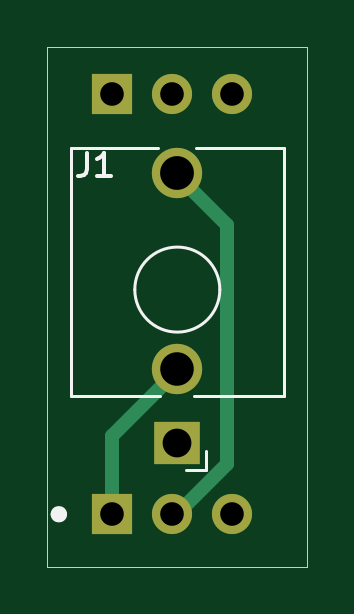
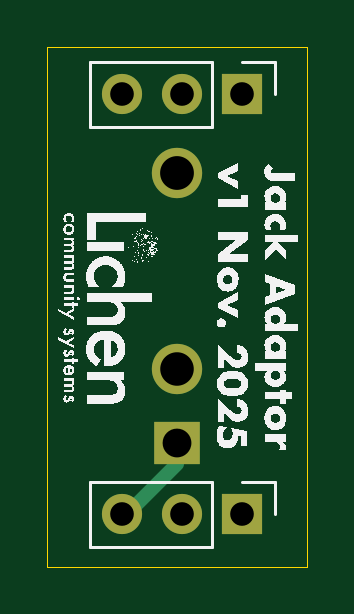
Circuit board: 9 layer files. Board 11.0 x 22.0 mm.
- bottom_copper: lichen-breadboard-thonkiconn-adaptor-CuBottom.gbr (1662 bytes)
- top_copper: lichen-breadboard-thonkiconn-adaptor-CuTop.gbr (1898 bytes)
- outline: lichen-breadboard-thonkiconn-adaptor-EdgeCuts.gbr (639 bytes)
- bottom_mask: lichen-breadboard-thonkiconn-adaptor-MaskBottom.gbr (893 bytes)
- top_mask: lichen-breadboard-thonkiconn-adaptor-MaskTop.gbr (893 bytes)
- drill: lichen-breadboard-thonkiconn-adaptor-NPTH.drl (265 bytes)
- drill: lichen-breadboard-thonkiconn-adaptor-PTH.drl (649 bytes)
- bottom_silk: lichen-breadboard-thonkiconn-adaptor-SilkBottom.gbr (619196 bytes)
- top_silk: lichen-breadboard-thonkiconn-adaptor-SilkTop.gbr (2236 bytes)

=== bottom_copper: lichen-breadboard-thonkiconn-adaptor-CuBottom.gbr ===
%TF.GenerationSoftware,KiCad,Pcbnew,9.0.6*%
%TF.CreationDate,2025-12-17T11:20:53-05:00*%
%TF.ProjectId,lichen-breadboard-thonkiconn-adaptor,6c696368-656e-42d6-9272-656164626f61,rev?*%
%TF.SameCoordinates,Original*%
%TF.FileFunction,Copper,L2,Bot*%
%TF.FilePolarity,Positive*%
%FSLAX46Y46*%
G04 Gerber Fmt 4.6, Leading zero omitted, Abs format (unit mm)*
G04 Created by KiCad (PCBNEW 9.0.6) date 2025-12-17 11:20:53*
%MOMM*%
%LPD*%
G01*
G04 APERTURE LIST*
%TA.AperFunction,ComponentPad*%
%ADD10R,1.930000X1.830000*%
%TD*%
%TA.AperFunction,ComponentPad*%
%ADD11C,2.130000*%
%TD*%
%TA.AperFunction,ComponentPad*%
%ADD12R,1.700000X1.700000*%
%TD*%
%TA.AperFunction,ComponentPad*%
%ADD13C,1.700000*%
%TD*%
%TA.AperFunction,Conductor*%
%ADD14C,0.500000*%
%TD*%
%TA.AperFunction,Conductor*%
%ADD15C,0.600000*%
%TD*%
G04 APERTURE END LIST*
D10*
%TO.P,J1,S*%
%TO.N,Net-(J2-Pin_3)*%
X105500000Y-116750000D03*
D11*
%TO.P,J1,T*%
%TO.N,Net-(J2-Pin_2)*%
X105500000Y-105350000D03*
%TO.P,J1,TN*%
%TO.N,Net-(J2-Pin_1)*%
X105500000Y-113650000D03*
%TD*%
D12*
%TO.P,J3,1,Pin_1*%
%TO.N,unconnected-(J3-Pin_1-Pad1)*%
X102750000Y-102000000D03*
D13*
%TO.P,J3,2,Pin_2*%
%TO.N,unconnected-(J3-Pin_2-Pad2)*%
X105290000Y-102000000D03*
%TO.P,J3,3,Pin_3*%
%TO.N,unconnected-(J3-Pin_3-Pad3)*%
X107830000Y-102000000D03*
%TD*%
D12*
%TO.P,J2,1,Pin_1*%
%TO.N,Net-(J2-Pin_1)*%
X102750000Y-119780000D03*
D13*
%TO.P,J2,2,Pin_2*%
%TO.N,Net-(J2-Pin_2)*%
X105290000Y-119780000D03*
%TO.P,J2,3,Pin_3*%
%TO.N,Net-(J2-Pin_3)*%
X107830000Y-119780000D03*
%TD*%
D14*
%TO.N,Net-(J2-Pin_3)*%
X105500000Y-117640000D02*
X105500000Y-116830000D01*
D15*
X107830000Y-119970000D02*
X105500000Y-117640000D01*
%TD*%
M02*

=== top_copper: lichen-breadboard-thonkiconn-adaptor-CuTop.gbr ===
%TF.GenerationSoftware,KiCad,Pcbnew,9.0.6*%
%TF.CreationDate,2025-12-17T11:20:53-05:00*%
%TF.ProjectId,lichen-breadboard-thonkiconn-adaptor,6c696368-656e-42d6-9272-656164626f61,rev?*%
%TF.SameCoordinates,Original*%
%TF.FileFunction,Copper,L1,Top*%
%TF.FilePolarity,Positive*%
%FSLAX46Y46*%
G04 Gerber Fmt 4.6, Leading zero omitted, Abs format (unit mm)*
G04 Created by KiCad (PCBNEW 9.0.6) date 2025-12-17 11:20:53*
%MOMM*%
%LPD*%
G01*
G04 APERTURE LIST*
%TA.AperFunction,ComponentPad*%
%ADD10R,1.930000X1.830000*%
%TD*%
%TA.AperFunction,ComponentPad*%
%ADD11C,2.130000*%
%TD*%
%TA.AperFunction,ComponentPad*%
%ADD12R,1.700000X1.700000*%
%TD*%
%TA.AperFunction,ComponentPad*%
%ADD13C,1.700000*%
%TD*%
%TA.AperFunction,Conductor*%
%ADD14C,0.600000*%
%TD*%
%TA.AperFunction,Conductor*%
%ADD15C,0.500000*%
%TD*%
G04 APERTURE END LIST*
D10*
%TO.P,J1,S*%
%TO.N,Net-(J2-Pin_3)*%
X105500000Y-116750000D03*
D11*
%TO.P,J1,T*%
%TO.N,Net-(J2-Pin_2)*%
X105500000Y-105350000D03*
%TO.P,J1,TN*%
%TO.N,Net-(J2-Pin_1)*%
X105500000Y-113650000D03*
%TD*%
D12*
%TO.P,J3,1,Pin_1*%
%TO.N,unconnected-(J3-Pin_1-Pad1)*%
X102750000Y-102000000D03*
D13*
%TO.P,J3,2,Pin_2*%
%TO.N,unconnected-(J3-Pin_2-Pad2)*%
X105290000Y-102000000D03*
%TO.P,J3,3,Pin_3*%
%TO.N,unconnected-(J3-Pin_3-Pad3)*%
X107830000Y-102000000D03*
%TD*%
D12*
%TO.P,J2,1,Pin_1*%
%TO.N,Net-(J2-Pin_1)*%
X102750000Y-119780000D03*
D13*
%TO.P,J2,2,Pin_2*%
%TO.N,Net-(J2-Pin_2)*%
X105290000Y-119780000D03*
%TO.P,J2,3,Pin_3*%
%TO.N,Net-(J2-Pin_3)*%
X107830000Y-119780000D03*
%TD*%
D14*
%TO.N,Net-(J2-Pin_1)*%
X102750000Y-116480000D02*
X102750000Y-119970000D01*
X105500000Y-113730000D02*
X102750000Y-116480000D01*
D15*
%TO.N,Net-(J2-Pin_2)*%
X105300000Y-105230000D02*
X105500000Y-105430000D01*
D14*
X107620000Y-117640000D02*
X107620000Y-107550000D01*
X107620000Y-107550000D02*
X105500000Y-105430000D01*
X105290000Y-119970000D02*
X107620000Y-117640000D01*
%TD*%
M02*

=== outline: lichen-breadboard-thonkiconn-adaptor-EdgeCuts.gbr ===
%TF.GenerationSoftware,KiCad,Pcbnew,9.0.6*%
%TF.CreationDate,2025-12-17T11:20:53-05:00*%
%TF.ProjectId,lichen-breadboard-thonkiconn-adaptor,6c696368-656e-42d6-9272-656164626f61,rev?*%
%TF.SameCoordinates,Original*%
%TF.FileFunction,Profile,NP*%
%FSLAX46Y46*%
G04 Gerber Fmt 4.6, Leading zero omitted, Abs format (unit mm)*
G04 Created by KiCad (PCBNEW 9.0.6) date 2025-12-17 11:20:53*
%MOMM*%
%LPD*%
G01*
G04 APERTURE LIST*
%TA.AperFunction,Profile*%
%ADD10C,0.050000*%
%TD*%
G04 APERTURE END LIST*
D10*
X100000000Y-100000000D02*
X111000000Y-100000000D01*
X111000000Y-122000000D01*
X100000000Y-122000000D01*
X100000000Y-100000000D01*
M02*

=== bottom_mask: lichen-breadboard-thonkiconn-adaptor-MaskBottom.gbr ===
%TF.GenerationSoftware,KiCad,Pcbnew,9.0.6*%
%TF.CreationDate,2025-12-17T11:20:53-05:00*%
%TF.ProjectId,lichen-breadboard-thonkiconn-adaptor,6c696368-656e-42d6-9272-656164626f61,rev?*%
%TF.SameCoordinates,Original*%
%TF.FileFunction,Soldermask,Bot*%
%TF.FilePolarity,Negative*%
%FSLAX46Y46*%
G04 Gerber Fmt 4.6, Leading zero omitted, Abs format (unit mm)*
G04 Created by KiCad (PCBNEW 9.0.6) date 2025-12-17 11:20:53*
%MOMM*%
%LPD*%
G01*
G04 APERTURE LIST*
%ADD10R,1.930000X1.830000*%
%ADD11C,2.130000*%
%ADD12R,1.700000X1.700000*%
%ADD13C,1.700000*%
G04 APERTURE END LIST*
D10*
%TO.C,J1*%
X105500000Y-116750000D03*
D11*
X105500000Y-105350000D03*
X105500000Y-113650000D03*
%TD*%
D12*
%TO.C,J3*%
X102750000Y-102000000D03*
D13*
X105290000Y-102000000D03*
X107830000Y-102000000D03*
%TD*%
D12*
%TO.C,J2*%
X102750000Y-119780000D03*
D13*
X105290000Y-119780000D03*
X107830000Y-119780000D03*
%TD*%
M02*

=== top_mask: lichen-breadboard-thonkiconn-adaptor-MaskTop.gbr ===
%TF.GenerationSoftware,KiCad,Pcbnew,9.0.6*%
%TF.CreationDate,2025-12-17T11:20:53-05:00*%
%TF.ProjectId,lichen-breadboard-thonkiconn-adaptor,6c696368-656e-42d6-9272-656164626f61,rev?*%
%TF.SameCoordinates,Original*%
%TF.FileFunction,Soldermask,Top*%
%TF.FilePolarity,Negative*%
%FSLAX46Y46*%
G04 Gerber Fmt 4.6, Leading zero omitted, Abs format (unit mm)*
G04 Created by KiCad (PCBNEW 9.0.6) date 2025-12-17 11:20:53*
%MOMM*%
%LPD*%
G01*
G04 APERTURE LIST*
%ADD10R,1.930000X1.830000*%
%ADD11C,2.130000*%
%ADD12R,1.700000X1.700000*%
%ADD13C,1.700000*%
G04 APERTURE END LIST*
D10*
%TO.C,J1*%
X105500000Y-116750000D03*
D11*
X105500000Y-105350000D03*
X105500000Y-113650000D03*
%TD*%
D12*
%TO.C,J3*%
X102750000Y-102000000D03*
D13*
X105290000Y-102000000D03*
X107830000Y-102000000D03*
%TD*%
D12*
%TO.C,J2*%
X102750000Y-119780000D03*
D13*
X105290000Y-119780000D03*
X107830000Y-119780000D03*
%TD*%
M02*

=== drill: lichen-breadboard-thonkiconn-adaptor-NPTH.drl ===
M48
; DRILL file {KiCad 9.0.6} date 2025-12-17T11:20:53-0500
; FORMAT={-:-/ absolute / inch / decimal}
; #@! TF.CreationDate,2025-12-17T11:20:53-05:00
; #@! TF.GenerationSoftware,Kicad,Pcbnew,9.0.6
; #@! TF.FileFunction,NonPlated,1,2,NPTH
FMAT,2
INCH
%
G90
G05
M30

=== drill: lichen-breadboard-thonkiconn-adaptor-PTH.drl ===
M48
; DRILL file {KiCad 9.0.6} date 2025-12-17T11:20:53-0500
; FORMAT={-:-/ absolute / inch / decimal}
; #@! TF.CreationDate,2025-12-17T11:20:53-05:00
; #@! TF.GenerationSoftware,Kicad,Pcbnew,9.0.6
; #@! TF.FileFunction,Plated,1,2,PTH
FMAT,2
INCH
; #@! TA.AperFunction,Plated,PTH,ComponentDrill
T1C0.0394
; #@! TA.AperFunction,Plated,PTH,ComponentDrill
T2C0.0480
; #@! TA.AperFunction,Plated,PTH,ComponentDrill
T3C0.0559
; #@! TA.AperFunction,Plated,PTH,ComponentDrill
T4C0.0563
%
G90
G05
T1
X4.0453Y-4.0157
X4.0453Y-4.7157
X4.1453Y-4.0157
X4.1453Y-4.7157
X4.2453Y-4.0157
X4.2453Y-4.7157
T2
X4.1535Y-4.5965
T3
X4.1535Y-4.4744
T4
X4.1535Y-4.1476
M30

=== bottom_silk: lichen-breadboard-thonkiconn-adaptor-SilkBottom.gbr (619196 bytes, source omitted) ===
=== top_silk: lichen-breadboard-thonkiconn-adaptor-SilkTop.gbr ===
%TF.GenerationSoftware,KiCad,Pcbnew,9.0.6*%
%TF.CreationDate,2025-12-17T11:20:53-05:00*%
%TF.ProjectId,lichen-breadboard-thonkiconn-adaptor,6c696368-656e-42d6-9272-656164626f61,rev?*%
%TF.SameCoordinates,Original*%
%TF.FileFunction,Legend,Top*%
%TF.FilePolarity,Positive*%
%FSLAX46Y46*%
G04 Gerber Fmt 4.6, Leading zero omitted, Abs format (unit mm)*
G04 Created by KiCad (PCBNEW 9.0.6) date 2025-12-17 11:20:53*
%MOMM*%
%LPD*%
G01*
G04 APERTURE LIST*
%ADD10C,0.355287*%
%ADD11C,0.150000*%
%ADD12C,0.120000*%
%ADD13R,1.930000X1.830000*%
%ADD14C,2.130000*%
%ADD15R,1.700000X1.700000*%
%ADD16C,1.700000*%
G04 APERTURE END LIST*
D10*
X100662356Y-119780000D02*
G75*
G02*
X100307070Y-119780000I-177643J0D01*
G01*
X100307070Y-119780000D02*
G75*
G02*
X100662356Y-119780000I177643J0D01*
G01*
D11*
X101676666Y-104469819D02*
X101676666Y-105184104D01*
X101676666Y-105184104D02*
X101629047Y-105326961D01*
X101629047Y-105326961D02*
X101533809Y-105422200D01*
X101533809Y-105422200D02*
X101390952Y-105469819D01*
X101390952Y-105469819D02*
X101295714Y-105469819D01*
X102676666Y-105469819D02*
X102105238Y-105469819D01*
X102390952Y-105469819D02*
X102390952Y-104469819D01*
X102390952Y-104469819D02*
X102295714Y-104612676D01*
X102295714Y-104612676D02*
X102200476Y-104707914D01*
X102200476Y-104707914D02*
X102105238Y-104755533D01*
D12*
%TO.C,J1*%
X110000000Y-114770000D02*
X110000000Y-104270000D01*
X106730000Y-117920000D02*
X106730000Y-117120000D01*
X106730000Y-117920000D02*
X105870000Y-117920000D01*
X106300000Y-104270000D02*
X110000000Y-104270000D01*
X106220000Y-114770000D02*
X110000000Y-114770000D01*
X101000000Y-114770000D02*
X104780000Y-114770000D01*
X101000000Y-114770000D02*
X101000000Y-104270000D01*
X101000000Y-104270000D02*
X104700000Y-104270000D01*
X107300000Y-110270000D02*
G75*
G02*
X103700000Y-110270000I-1800000J0D01*
G01*
X103700000Y-110270000D02*
G75*
G02*
X107300000Y-110270000I1800000J0D01*
G01*
%TD*%
%LPC*%
D13*
%TO.C,J1*%
X105500000Y-116750000D03*
D14*
X105500000Y-105350000D03*
X105500000Y-113650000D03*
%TD*%
D15*
%TO.C,J3*%
X102750000Y-102000000D03*
D16*
X105290000Y-102000000D03*
X107830000Y-102000000D03*
%TD*%
D15*
%TO.C,J2*%
X102750000Y-119780000D03*
D16*
X105290000Y-119780000D03*
X107830000Y-119780000D03*
%TD*%
%LPD*%
M02*

